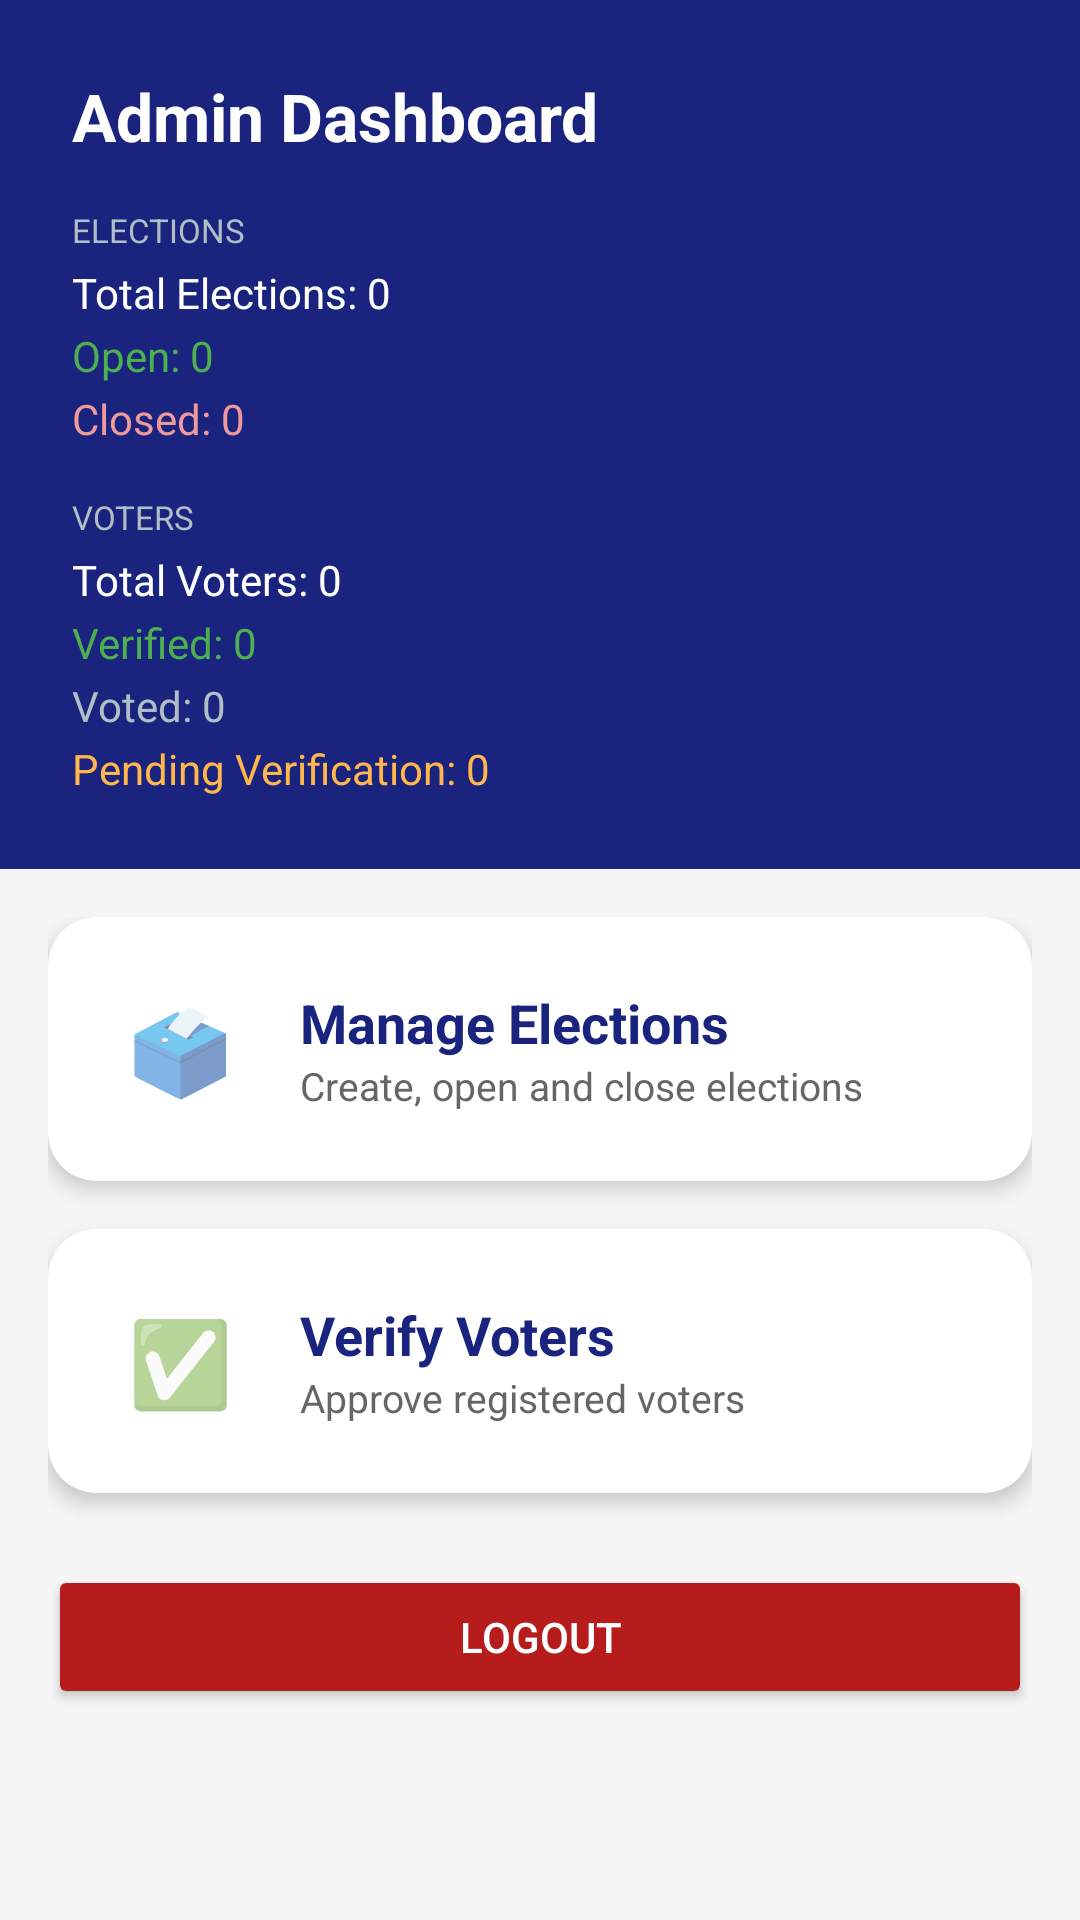

Write the Android layout XML for this screen, with the resource values it uses.
<!-- AndroidManifest.xml: application theme Theme.EVotingSystem -->
<!-- res/layout/activity_admin_dashboard.xml -->
<?xml version="1.0" encoding="utf-8"?>
<ScrollView
    xmlns:android="http://schemas.android.com/apk/res/android"
    android:layout_width="match_parent"
    android:layout_height="match_parent"
    android:background="#F5F5F5">

    <LinearLayout
        android:layout_width="match_parent"
        android:layout_height="wrap_content"
        android:orientation="vertical">

        
        <LinearLayout
            android:layout_width="match_parent"
            android:layout_height="wrap_content"
            android:background="#1A237E"
            android:orientation="vertical"
            android:padding="24dp">

            <TextView
                android:id="@+id/tvWelcome"
                android:layout_width="wrap_content"
                android:layout_height="wrap_content"
                android:text="Admin Dashboard"
                android:textColor="#FFFFFF"
                android:textSize="22sp"
                android:textStyle="bold"/>

            
            <TextView
                android:layout_width="wrap_content"
                android:layout_height="wrap_content"
                android:text="ELECTIONS"
                android:textColor="#B0BEC5"
                android:textSize="11sp"
                android:textAllCaps="true"
                android:layout_marginTop="16dp"
                android:layout_marginBottom="4dp"/>

            <TextView
                android:id="@+id/tvTotalElections"
                android:layout_width="wrap_content"
                android:layout_height="wrap_content"
                android:text="Total Elections: 0"
                android:textColor="#FFFFFF"
                android:textSize="14sp"/>

            <TextView
                android:id="@+id/tvOpenElections"
                android:layout_width="wrap_content"
                android:layout_height="wrap_content"
                android:text="Open: 0"
                android:textColor="#4CAF50"
                android:textSize="14sp"
                android:layout_marginTop="2dp"/>

            <TextView
                android:id="@+id/tvClosedElections"
                android:layout_width="wrap_content"
                android:layout_height="wrap_content"
                android:text="Closed: 0"
                android:textColor="#EF9A9A"
                android:textSize="14sp"
                android:layout_marginTop="2dp"/>

            
            <TextView
                android:layout_width="wrap_content"
                android:layout_height="wrap_content"
                android:text="VOTERS"
                android:textColor="#B0BEC5"
                android:textSize="11sp"
                android:textAllCaps="true"
                android:layout_marginTop="16dp"
                android:layout_marginBottom="4dp"/>

            <TextView
                android:id="@+id/tvTotalVoters"
                android:layout_width="wrap_content"
                android:layout_height="wrap_content"
                android:text="Total Voters: 0"
                android:textColor="#FFFFFF"
                android:textSize="14sp"/>

            <TextView
                android:id="@+id/tvVerifiedVoters"
                android:layout_width="wrap_content"
                android:layout_height="wrap_content"
                android:text="Verified: 0"
                android:textColor="#4CAF50"
                android:textSize="14sp"
                android:layout_marginTop="2dp"/>

            <TextView
                android:id="@+id/tvVotedVoters"
                android:layout_width="wrap_content"
                android:layout_height="wrap_content"
                android:text="Voted: 0"
                android:textColor="#B0BEC5"
                android:textSize="14sp"
                android:layout_marginTop="2dp"/>

            <TextView
                android:id="@+id/tvPendingVoters"
                android:layout_width="wrap_content"
                android:layout_height="wrap_content"
                android:text="Pending Verification: 0"
                android:textColor="#FFB74D"
                android:textSize="14sp"
                android:layout_marginTop="2dp"/>

        </LinearLayout>

        <LinearLayout
            android:layout_width="match_parent"
            android:layout_height="wrap_content"
            android:orientation="vertical"
            android:padding="16dp">

            <androidx.cardview.widget.CardView
                xmlns:app="http://schemas.android.com/apk/res-auto"
                android:id="@+id/cardManageElections"
                android:layout_width="match_parent"
                android:layout_height="wrap_content"
                android:layout_marginBottom="16dp"
                app:cardCornerRadius="16dp"
                app:cardElevation="4dp">

                <LinearLayout
                    android:layout_width="match_parent"
                    android:layout_height="wrap_content"
                    android:orientation="horizontal"
                    android:padding="20dp"
                    android:gravity="center_vertical">

                    <TextView
                        android:layout_width="48dp"
                        android:layout_height="48dp"
                        android:text="🗳️"
                        android:textSize="28sp"
                        android:gravity="center"/>

                    <LinearLayout
                        android:layout_width="0dp"
                        android:layout_height="wrap_content"
                        android:layout_weight="1"
                        android:orientation="vertical"
                        android:layout_marginStart="16dp">

                        <TextView
                            android:layout_width="wrap_content"
                            android:layout_height="wrap_content"
                            android:text="Manage Elections"
                            android:textSize="18sp"
                            android:textStyle="bold"
                            android:textColor="#1A237E"/>

                        <TextView
                            android:layout_width="wrap_content"
                            android:layout_height="wrap_content"
                            android:text="Create, open and close elections"
                            android:textSize="13sp"
                            android:textColor="#666666"/>

                    </LinearLayout>
                </LinearLayout>
            </androidx.cardview.widget.CardView>

            <androidx.cardview.widget.CardView
                xmlns:app="http://schemas.android.com/apk/res-auto"
                android:id="@+id/cardVerifyVoters"
                android:layout_width="match_parent"
                android:layout_height="wrap_content"
                android:layout_marginBottom="16dp"
                app:cardCornerRadius="16dp"
                app:cardElevation="4dp">

                <LinearLayout
                    android:layout_width="match_parent"
                    android:layout_height="wrap_content"
                    android:orientation="horizontal"
                    android:padding="20dp"
                    android:gravity="center_vertical">

                    <TextView
                        android:layout_width="48dp"
                        android:layout_height="48dp"
                        android:text="✅"
                        android:textSize="28sp"
                        android:gravity="center"/>

                    <LinearLayout
                        android:layout_width="0dp"
                        android:layout_height="wrap_content"
                        android:layout_weight="1"
                        android:orientation="vertical"
                        android:layout_marginStart="16dp">

                        <TextView
                            android:layout_width="wrap_content"
                            android:layout_height="wrap_content"
                            android:text="Verify Voters"
                            android:textSize="18sp"
                            android:textStyle="bold"
                            android:textColor="#1A237E"/>

                        <TextView
                            android:layout_width="wrap_content"
                            android:layout_height="wrap_content"
                            android:text="Approve registered voters"
                            android:textSize="13sp"
                            android:textColor="#666666"/>

                    </LinearLayout>
                </LinearLayout>
            </androidx.cardview.widget.CardView>

            <Button
                android:id="@+id/btnLogout"
                android:layout_width="match_parent"
                android:layout_height="wrap_content"
                android:text="Logout"
                android:backgroundTint="#B71C1C"
                android:textColor="#FFFFFF"
                android:padding="14dp"
                android:layout_marginTop="8dp"/>

        </LinearLayout>
    </LinearLayout>
</ScrollView>
<!-- resources referenced by this layout -->
<resources>
  <style name="Theme.EVotingSystem" parent="Theme.MaterialComponents.Light.NoActionBar">
          <item name="colorPrimary">@color/primary</item>
          <item name="colorPrimaryVariant">@color/primary_dark</item>
          <item name="colorOnPrimary">@color/white</item>
          <item name="colorSecondary">@color/accent</item>
          <item name="colorOnSecondary">@color/white</item>
          <item name="android:statusBarColor">@color/primary_dark</item>
      </style>
  <color name="primary">#1A237E</color>
  <color name="primary_dark">#0D1B6E</color>
  <color name="white">#FFFFFF</color>
  <color name="accent">#00BCD4</color>
</resources>
